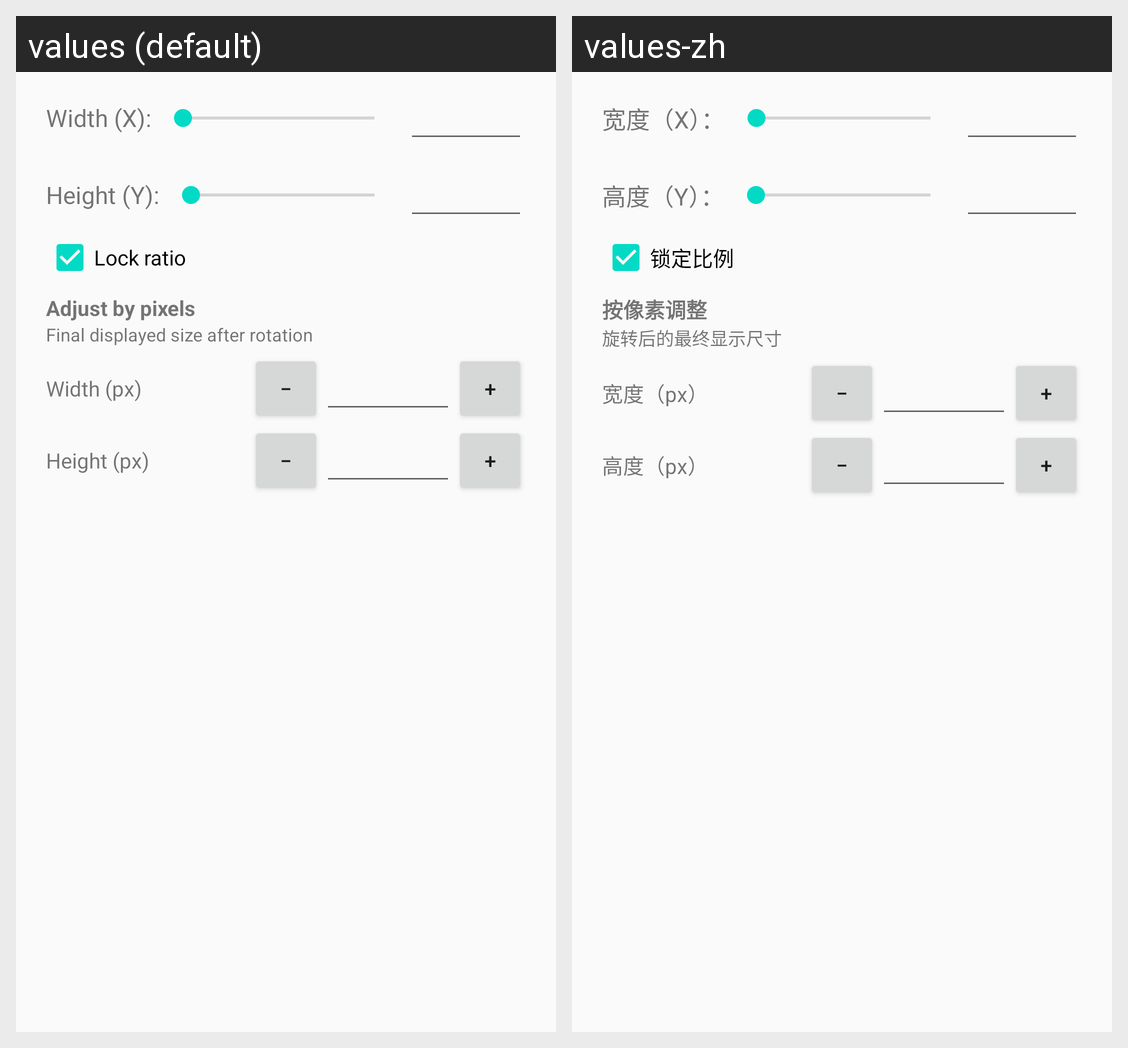

Strings drawn on this Android screen and how each of the app's shown locales translates them:
Android screen res/layout/dialog_set_resize.xml rendered under 2 locales, left to right: values (default), values-zh. Device: Nexus 5 (rendered at 1080×1920; each locale shown at half size, 540×960, under a caption strip naming it); theme AppTheme.
Strings drawn on this screen, with the default value and each locale's value (text and hints the layout hard-codes, and strings that could not be matched under every locale, appear in the picture but are not listed):

settings_picture_resize_width_x
  values: Width (X):
  values-zh: 宽度（X）：

settings_picture_resize_height_y
  values: Height (Y):
  values-zh: 高度（Y）：

settings_picture_resize_lock_ratio
  values: Lock ratio
  values-zh: 锁定比例

settings_picture_resize_pixels
  values: Adjust by pixels
  values-zh: 按像素调整

settings_picture_resize_pixels_hint
  values: Final displayed size after rotation
  values-zh: 旋转后的最终显示尺寸

settings_picture_resize_pixel_width
  values: Width (px)
  values-zh: 宽度（px）

settings_picture_resize_pixel_height
  values: Height (px)
  values-zh: 高度（px）
